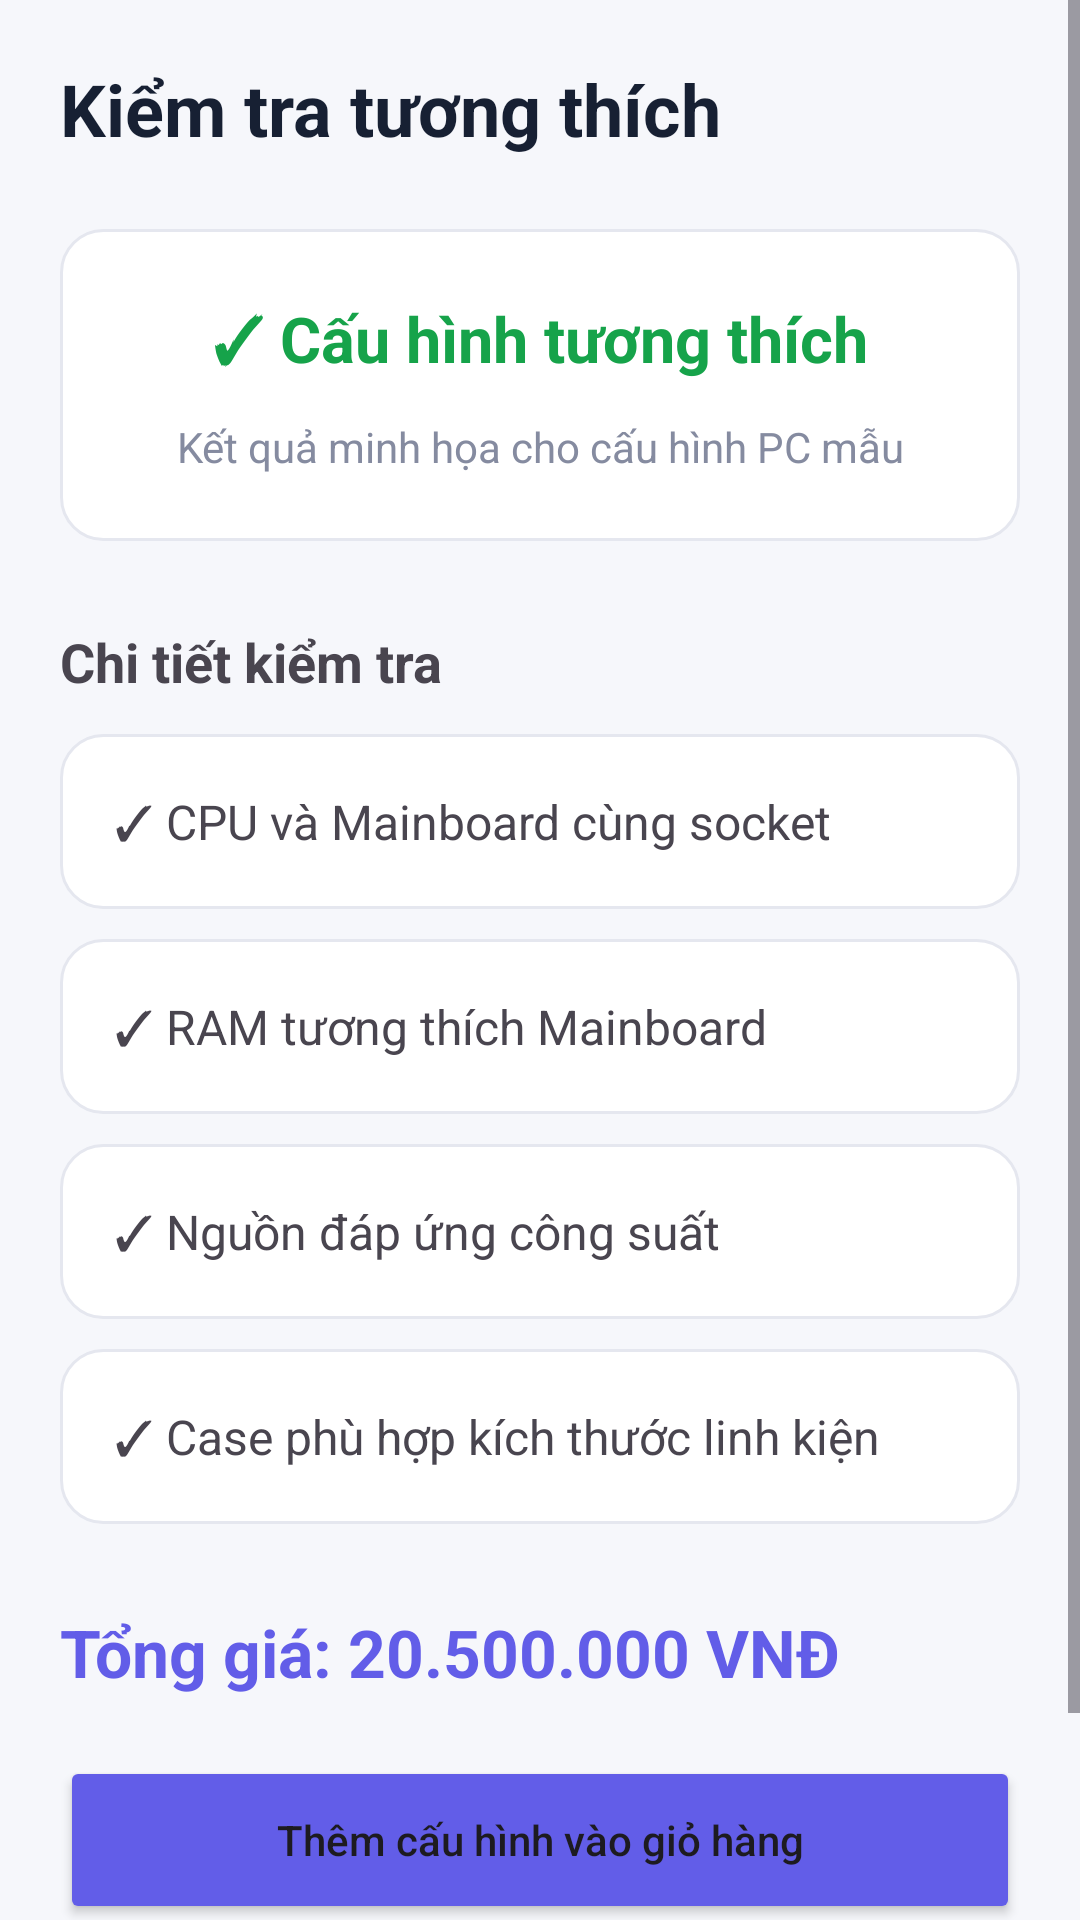

The Android layout XML behind this screen, and the referenced resources:
<!-- AndroidManifest.xml: application theme Theme.AppBanHangDienTu -->
<!-- res/layout/activity_compatibility.xml -->
<?xml version="1.0" encoding="utf-8"?>
<ScrollView xmlns:android="http://schemas.android.com/apk/res/android"
    android:layout_width="match_parent"
    android:layout_height="match_parent"
    android:background="#F6F7FB"
    android:fillViewport="true">

    <LinearLayout
        android:layout_width="match_parent"
        android:layout_height="wrap_content"
        android:orientation="vertical"
        android:padding="20dp">

        <TextView
            android:layout_width="match_parent"
            android:layout_height="wrap_content"
            android:text="Kiểm tra tương thích"
            android:textSize="24sp"
            android:textStyle="bold"
            android:textColor="#172033"/>

        <LinearLayout
            android:layout_width="match_parent"
            android:layout_height="wrap_content"
            android:orientation="vertical"
            android:padding="22dp"
            android:layout_marginTop="24dp"
            android:background="@drawable/bg_build_option">

            <TextView
                android:layout_width="match_parent"
                android:layout_height="wrap_content"
                android:text="✓ Cấu hình tương thích"
                android:textSize="21sp"
                android:textStyle="bold"
                android:textColor="#16A34A"
                android:gravity="center"/>

            <TextView
                android:layout_width="match_parent"
                android:layout_height="wrap_content"
                android:text="Kết quả minh họa cho cấu hình PC mẫu"
                android:textColor="#858BA0"
                android:gravity="center"
                android:layout_marginTop="12dp"/>
        </LinearLayout>

        <TextView
            android:layout_width="match_parent"
            android:layout_height="wrap_content"
            android:text="Chi tiết kiểm tra"
            android:textSize="18sp"
            android:textStyle="bold"
            android:layout_marginTop="28dp"/>

        <TextView
            android:layout_width="match_parent"
            android:layout_height="wrap_content"
            android:text="✓ CPU và Mainboard cùng socket"
            android:textSize="16sp"
            android:padding="18dp"
            android:layout_marginTop="12dp"
            android:background="@drawable/bg_build_option"/>

        <TextView
            android:layout_width="match_parent"
            android:layout_height="wrap_content"
            android:text="✓ RAM tương thích Mainboard"
            android:textSize="16sp"
            android:padding="18dp"
            android:layout_marginTop="10dp"
            android:background="@drawable/bg_build_option"/>

        <TextView
            android:layout_width="match_parent"
            android:layout_height="wrap_content"
            android:text="✓ Nguồn đáp ứng công suất"
            android:textSize="16sp"
            android:padding="18dp"
            android:layout_marginTop="10dp"
            android:background="@drawable/bg_build_option"/>

        <TextView
            android:layout_width="match_parent"
            android:layout_height="wrap_content"
            android:text="✓ Case phù hợp kích thước linh kiện"
            android:textSize="16sp"
            android:padding="18dp"
            android:layout_marginTop="10dp"
            android:background="@drawable/bg_build_option"/>

        <TextView
            android:id="@+id/txtCompatibilityTotal"
            android:layout_width="match_parent"
            android:layout_height="wrap_content"
            android:text="Tổng giá: 20.500.000 VNĐ"
            android:textSize="22sp"
            android:textStyle="bold"
            android:textColor="#625DE8"
            android:layout_marginTop="28dp"/>

        <Button
            android:id="@+id/btnAddBuildToCart"
            android:layout_width="match_parent"
            android:layout_height="56dp"
            android:text="Thêm cấu hình vào giỏ hàng"
            android:textAllCaps="false"
            android:backgroundTint="#625DE8"
            android:layout_marginTop="20dp"/>

        <Button
            android:id="@+id/btnBackCompatibility"
            android:layout_width="match_parent"
            android:layout_height="48dp"
            android:text="Quay lại chi tiết"
            android:textAllCaps="false"
            android:layout_marginTop="8dp"/>
    </LinearLayout>
</ScrollView>
<!-- resources referenced by this layout -->
<resources>
  <!-- drawable bg_build_option (drawable) -->
  <?xml version="1.0" encoding="utf-8"?>
  <shape xmlns:android="http://schemas.android.com/apk/res/android">
      <solid android:color="#FFFFFF"/>
      <stroke
          android:width="1dp"
          android:color="#E5E7EF"/>
      <corners android:radius="14dp"/>
  </shape>
  <style name="Theme.AppBanHangDienTu" parent="Base.Theme.AppBanHangDienTu" />
  <style name="Base.Theme.AppBanHangDienTu" parent="Theme.Material3.DayNight.NoActionBar">
          
          
      </style>
</resources>
